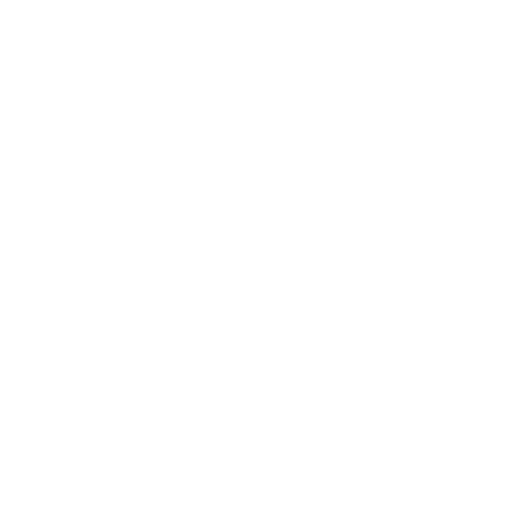
t = 0.00 s
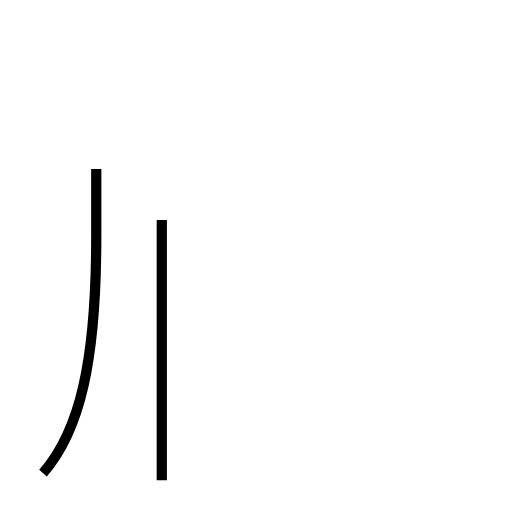
t = 1.69 s
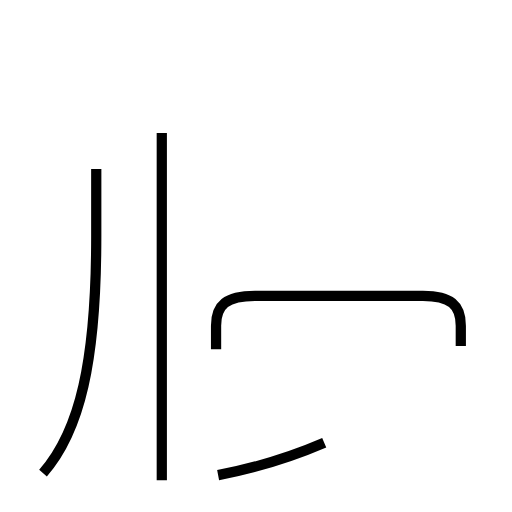
t = 3.22 s
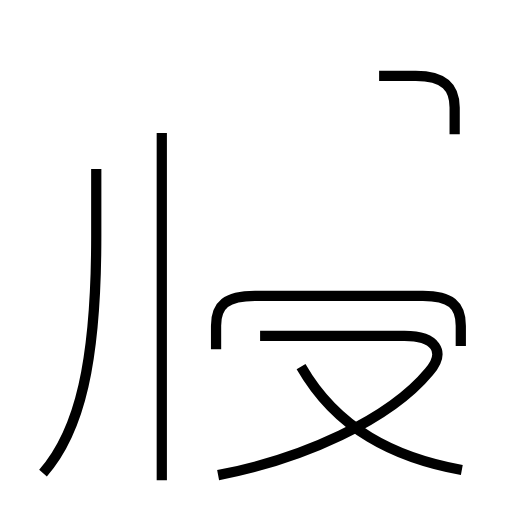
t = 5.13 s
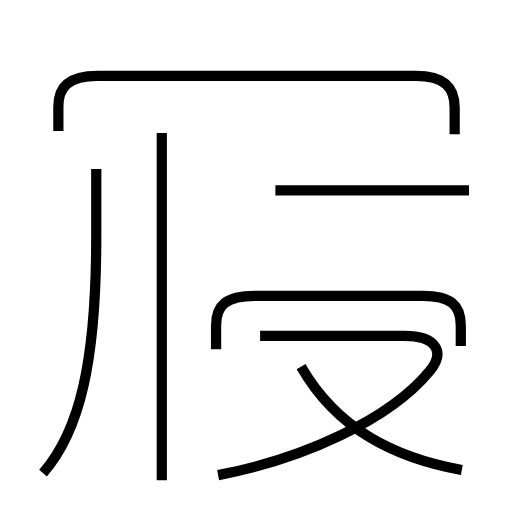
t = 6.76 s
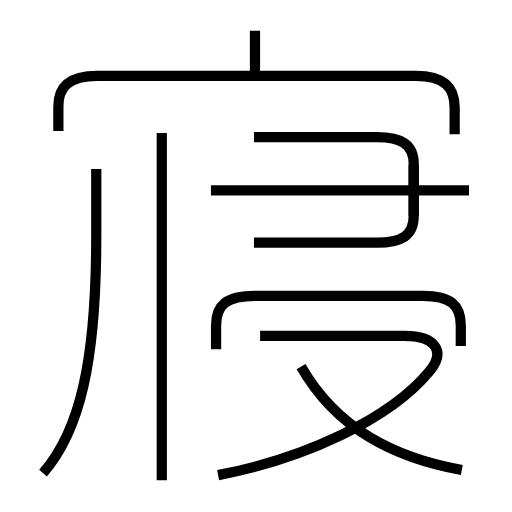
t = 8.40 s

The animated SVG that drew these frames (rendered in a browser with its animation timeline set to each time). Animation: 10 SMIL elements (animate=10); one cycle of 8.40 s.

<?xml version='1.0' encoding='utf-8'?>
<svg viewBox="0.0 -6.0 50.0 50.0" version="1.1" xmlns="http://www.w3.org/2000/svg"><rect x="-1000" y="-1000" width="2000" height="2000" stroke="white" fill="white" /><g style="fill:none;stroke:#000000;stroke-width:1"><path d="M 4.2 2.2 C 7.8 -1.9 9.4 -8.7 9.4 -20.9 L 9.4 -27.5 " transform="translate(0.0 38.0)" stroke-dasharray="30.752952943519947" stroke-dashoffset="30.752952943519947"><animate attributeName="stroke-dashoffset" from="30.752952943519947" to="0" dur="0.9225885883055984s" begin="0s; anim_end.end" fill="freeze" id="anim0" /></path><path d="M 15.8 2.9 L 15.8 -31.0 " transform="translate(0.0 38.0)" stroke-dasharray="33.9" stroke-dashoffset="33.9"><animate attributeName="stroke-dashoffset" from="33.9" to="0" dur="1.017s" begin="anim0.end" fill="freeze" id="anim1" /></path><path d="M 45.0 -10.2 L 45.0 -12.2 C 45.0 -14.2 44.0 -15.1 41.3 -15.1 L 24.9 -15.1 C 22.1 -15.1 21.1 -14.2 21.1 -12.2 L 21.1 -9.9 " transform="translate(0.0 38.0)" stroke-dasharray="31.67222539167338" stroke-dashoffset="31.67222539167338"><animate attributeName="stroke-dashoffset" from="31.67222539167338" to="0" dur="0.9501667617502013s" begin="anim1.end" fill="freeze" id="anim2" /></path><path d="M 21.3 2.4 C 29.6 0.8 38.0 -3.0 41.9 -7.7 C 43.6 -9.7 42.5 -11.2 39.5 -11.2 L 25.4 -11.2 " transform="translate(0.0 38.0)" stroke-dasharray="43.428521227516235" stroke-dashoffset="43.428521227516235"><animate attributeName="stroke-dashoffset" from="43.428521227516235" to="0" dur="1.302855636825487s" begin="anim2.end" fill="freeze" id="anim3" /></path><path d="M 45.1 1.9 C 38.5 0.7 32.9 -2.1 29.4 -8.2 " transform="translate(0.0 38.0)" stroke-dasharray="19.327613277312913" stroke-dashoffset="19.327613277312913"><animate attributeName="stroke-dashoffset" from="19.327613277312913" to="0" dur="0.5798283983193874s" begin="anim3.end" fill="freeze" id="anim4" /></path><path d="M 44.4 -30.9 L 44.4 -33.5 C 44.4 -35.4 43.5 -36.6 40.6 -36.6 L 9.5 -36.6 C 6.6 -36.6 5.7 -35.4 5.7 -33.6 L 5.7 -31.2 " transform="translate(0.0 38.0)" stroke-dasharray="47.31274150725927" stroke-dashoffset="47.31274150725927"><animate attributeName="stroke-dashoffset" from="47.31274150725927" to="0" dur="1.419382245217778s" begin="anim4.end" fill="freeze" id="anim5" /></path><path d="M 45.8 -25.4 L 20.6 -25.4 " transform="translate(0.0 38.0)" stroke-dasharray="25.199999999999996" stroke-dashoffset="25.199999999999996"><animate attributeName="stroke-dashoffset" from="25.199999999999996" to="0" dur="0.7559999999999999s" begin="anim5.end" fill="freeze" id="anim6" /></path><path d="M 24.8 -20.3 L 36.8 -20.3 C 39.2 -20.3 40.4 -21.0 40.4 -22.9 L 40.4 -28.0 C 40.4 -29.9 39.2 -30.6 36.8 -30.6 L 24.8 -30.6 " transform="translate(0.0 38.0)" stroke-dasharray="39.30905677778229" stroke-dashoffset="39.30905677778229"><animate attributeName="stroke-dashoffset" from="39.30905677778229" to="0" dur="1.1792717033334685s" begin="anim6.end" fill="freeze" id="anim7" /></path><path d="M 24.9 -36.9 L 24.9 -41.0 " transform="translate(0.0 38.0)" stroke-dasharray="4.100000000000001" stroke-dashoffset="4.100000000000001"><animate attributeName="stroke-dashoffset" from="4.100000000000001" to="0" dur="0.12300000000000004s" begin="anim7.end" fill="freeze" id="anim8" /></path><path d="M 40.4 -22.9 L 40.4 -27.9" transform="translate(0.0 38.0)" stroke-dasharray="5.0" stroke-dashoffset="5.0"><animate attributeName="stroke-dashoffset" from="5.0" to="0" dur="0.15s" begin="anim8.end" fill="freeze" id="anim_end" /></path></g></svg>
